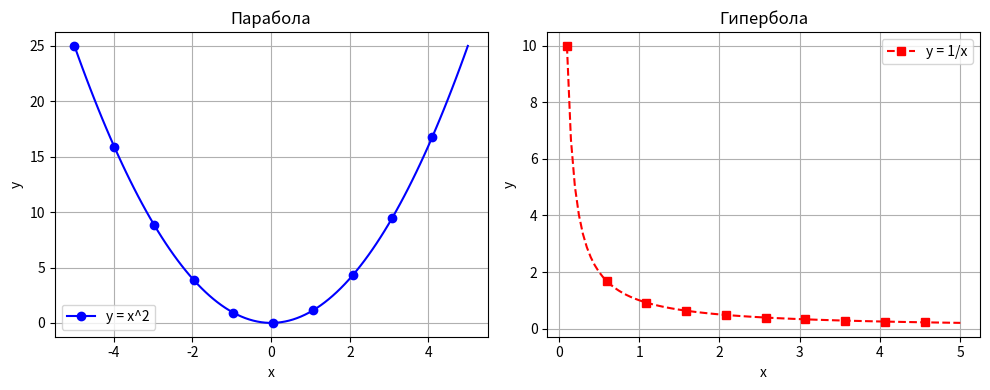

The script that saved this image:
import matplotlib.pyplot as plt
import numpy as np


x_parabola = np.linspace(-5, 5, 100)
y_parabola = x_parabola**2


x_hyperbola = np.linspace(0.1, 5, 100)
y_hyperbola = 1 / x_hyperbola


plt.figure(figsize=(10, 4))
plt.subplot(1, 2, 1)
plt.plot(x_parabola, y_parabola, 'b-', marker='o', markevery=10, label='y = x^2')
plt.title('Парабола')
plt.xlabel('x')
plt.ylabel('y')
plt.grid(True)
plt.legend()


plt.subplot(1, 2, 2)
plt.plot(x_hyperbola, y_hyperbola, 'r--', marker='s', markevery=10, label='y = 1/x')
plt.title('Гипербола')
plt.xlabel('x')
plt.ylabel('y')
plt.grid(True)
plt.legend()

plt.tight_layout()
plt.show()
